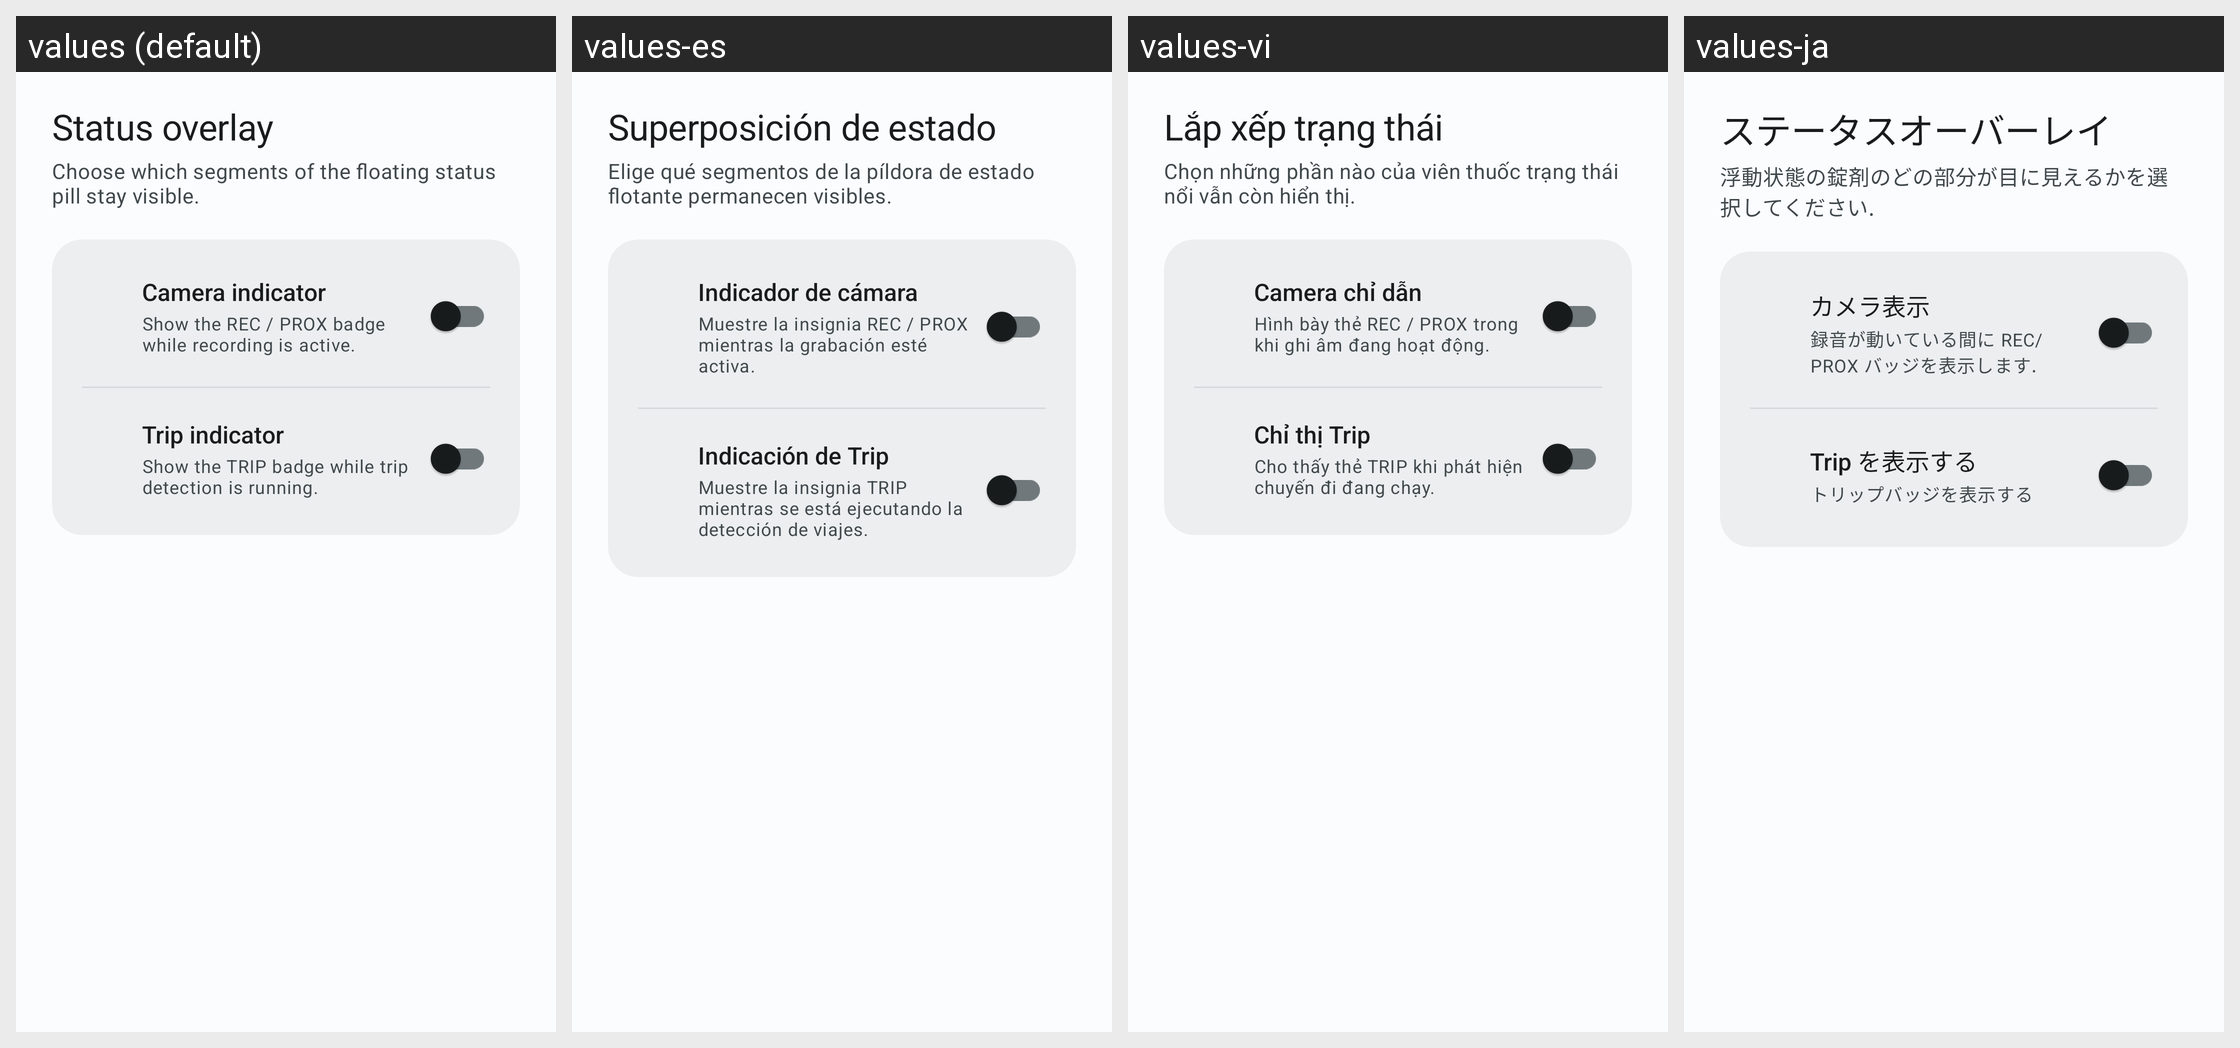

Here is an Android app screen in its default locale and in the app's own translations. Write out the translated-string differences for the strings that appear on this screen.
Android screen res/layout/fragment_settings_overlay.xml rendered under 4 locales, left to right: values (default), values-es, values-vi, values-ja. Device: Nexus 5 (rendered at 1080×1920; each locale shown at half size, 540×960, under a caption strip naming it); theme Theme.BladeWatch.M3.
Other locales in the repository, not shown: values-de, values-fr, values-hi, values-it, values-ko, values-nb, values-nl, values-pt-rBR, values-ru, values-th, values-tr, values-zh-rCN, values-zh-rTW.
Strings drawn on this screen, with the default value and each locale's value (text and hints the layout hard-codes, and strings that could not be matched under every locale, appear in the picture but are not listed):

settings_section_overlay
  values: Status overlay
  values-es: Superposición de estado
  values-vi: Lắp xếp trạng thái
  values-ja: ステータスオーバーレイ

settings_overlay_subtitle
  values: Choose which segments of the floating status pill stay visible.
  values-es: Elige qué segmentos de la píldora de estado flotante permanecen visibles.
  values-vi: Chọn những phần nào của viên thuốc trạng thái nổi vẫn còn hiển thị.
  values-ja: 浮動状態の錠剤のどの部分が目に見えるかを選択してください.

settings_overlay_camera_title
  values: Camera indicator
  values-es: Indicador de cámara
  values-vi: Camera chỉ dẫn
  values-ja: カメラ表示

settings_overlay_camera_subtitle
  values: Show the REC / PROX badge while recording is active.
  values-es: Muestre la insignia REC / PROX mientras la grabación esté activa.
  values-vi: Hình bày thẻ REC / PROX trong khi ghi âm đang hoạt động.
  values-ja: 録音が動いている間に REC/ PROX バッジを表示します.

settings_overlay_trip_title
  values: Trip indicator
  values-es: Indicación de Trip
  values-vi: Chỉ thị Trip
  values-ja: Trip を表示する

settings_overlay_trip_subtitle
  values: Show the TRIP badge while trip detection is running.
  values-es: Muestre la insignia TRIP mientras se está ejecutando la detección de viajes.
  values-vi: Cho thấy thẻ TRIP khi phát hiện chuyến đi đang chạy.
  values-ja: トリップバッジを表示する
